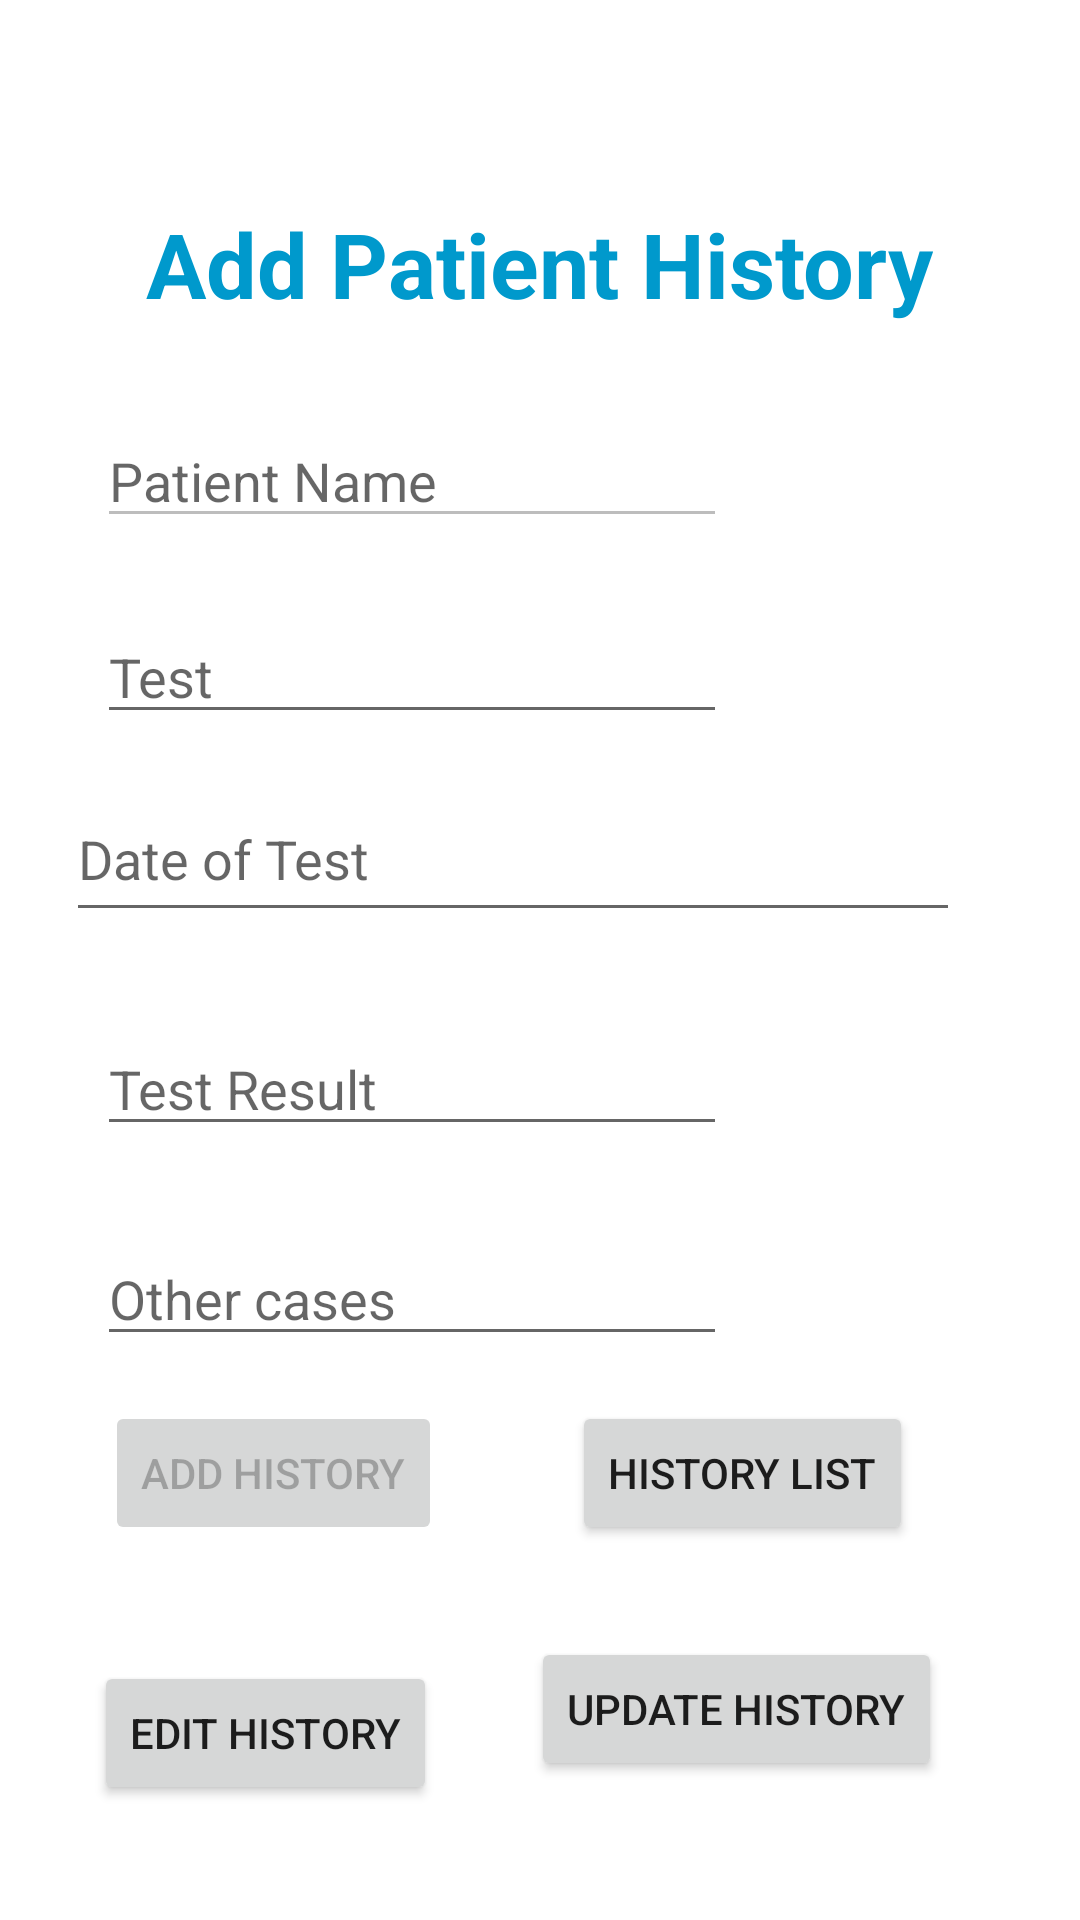

Produce the Android XML layout that renders to this screen, including the resource entries it uses.
<!-- AndroidManifest.xml: application theme Theme.Videocallingapp -->
<!-- res/layout/activity_addhistory.xml -->
<?xml version="1.0" encoding="utf-8"?>
<androidx.constraintlayout.widget.ConstraintLayout xmlns:android="http://schemas.android.com/apk/res/android"
    xmlns:app="http://schemas.android.com/apk/res-auto"
    xmlns:tools="http://schemas.android.com/tools"
    android:layout_width="match_parent"
    android:layout_height="match_parent"
    tools:context=".AddhistoryActivity">

    <TextView
        android:id="@+id/textview1"
        android:layout_width="wrap_content"
        android:layout_height="wrap_content"
        android:layout_marginStart="8dp"
        android:layout_marginTop="8dp"
        android:layout_marginEnd="8dp"
        android:layout_marginBottom="8dp"
        android:gravity="center"
        android:text="Add Patient History"
        android:textColor="@color/colorDarkblue"
        android:textSize="30sp"
        android:textStyle="bold"
        app:layout_constraintBottom_toBottomOf="parent"
        app:layout_constraintEnd_toEndOf="parent"
        app:layout_constraintHorizontal_bias="0.497"
        app:layout_constraintStart_toStartOf="parent"
        app:layout_constraintTop_toTopOf="parent"
        app:layout_constraintVertical_bias="0.102" />

    <Button
        android:id="@+id/btnHistorylist"
        android:layout_width="wrap_content"
        android:layout_height="wrap_content"
        android:layout_marginStart="8dp"
        android:layout_marginTop="8dp"
        android:layout_marginEnd="8dp"
        android:layout_marginBottom="8dp"
        android:text="History List"
        app:layout_constraintBottom_toBottomOf="parent"
        app:layout_constraintEnd_toEndOf="parent"
        app:layout_constraintHorizontal_bias="0.793"
        app:layout_constraintStart_toStartOf="parent"
        app:layout_constraintTop_toTopOf="parent"
        app:layout_constraintVertical_bias="0.797" />

    <EditText
        android:id="@+id/edtTestresult"
        android:layout_width="wrap_content"
        android:layout_height="wrap_content"
        android:layout_marginStart="8dp"
        android:layout_marginTop="8dp"
        android:layout_marginEnd="8dp"
        android:layout_marginBottom="8dp"
        android:ems="10"
        android:hint="Test Result"
        android:inputType="textPersonName"
        app:layout_constraintBottom_toBottomOf="parent"
        app:layout_constraintEnd_toEndOf="parent"
        app:layout_constraintHorizontal_bias="0.181"
        app:layout_constraintStart_toStartOf="parent"
        app:layout_constraintTop_toTopOf="parent"
        app:layout_constraintVertical_bias="0.571" />

    <EditText
        android:id="@+id/edtDateoftest"
        android:layout_width="298dp"
        android:layout_height="52dp"
        android:hint="Date of Test"
        android:inputType="datetime"
        app:layout_constraintBottom_toBottomOf="parent"
        app:layout_constraintEnd_toEndOf="parent"
        app:layout_constraintHorizontal_bias="0.353"
        app:layout_constraintStart_toStartOf="parent"
        app:layout_constraintTop_toTopOf="parent"
        app:layout_constraintVertical_bias="0.44" />

    <EditText
        android:id="@+id/edtTest"
        android:layout_width="wrap_content"
        android:layout_height="wrap_content"
        android:layout_marginStart="8dp"
        android:layout_marginTop="8dp"
        android:layout_marginEnd="8dp"
        android:layout_marginBottom="8dp"
        android:ems="10"
        android:hint="Test"
        android:inputType="textPersonName"
        app:layout_constraintBottom_toBottomOf="parent"
        app:layout_constraintEnd_toEndOf="parent"
        app:layout_constraintHorizontal_bias="0.181"
        app:layout_constraintStart_toStartOf="parent"
        app:layout_constraintTop_toTopOf="parent"
        app:layout_constraintVertical_bias="0.335" />

    <EditText
        android:id="@+id/edtOthercases"
        android:layout_width="wrap_content"
        android:layout_height="wrap_content"
        android:layout_marginStart="8dp"
        android:layout_marginTop="8dp"
        android:layout_marginEnd="8dp"
        android:layout_marginBottom="8dp"
        android:ems="10"
        android:hint="Other cases"
        android:inputType="textPersonName"
        app:layout_constraintBottom_toBottomOf="parent"
        app:layout_constraintEnd_toEndOf="parent"
        app:layout_constraintHorizontal_bias="0.181"
        app:layout_constraintStart_toStartOf="parent"
        app:layout_constraintTop_toTopOf="parent"
        app:layout_constraintVertical_bias="0.691" />

    <Button
        android:id="@+id/btnAddHistory"
        android:layout_width="wrap_content"
        android:layout_height="wrap_content"
        android:layout_marginStart="8dp"
        android:layout_marginTop="8dp"
        android:layout_marginEnd="8dp"
        android:layout_marginBottom="8dp"
        android:enabled="false"
        android:text="Add History"
        app:layout_constraintBottom_toBottomOf="parent"
        app:layout_constraintEnd_toEndOf="parent"
        app:layout_constraintHorizontal_bias="0.117"
        app:layout_constraintStart_toStartOf="parent"
        app:layout_constraintTop_toTopOf="parent"
        app:layout_constraintVertical_bias="0.797" />

    <EditText
        android:id="@+id/edtPatientname"
        android:layout_width="wrap_content"
        android:layout_height="wrap_content"
        android:layout_marginStart="8dp"
        android:layout_marginTop="8dp"
        android:layout_marginEnd="8dp"
        android:layout_marginBottom="8dp"
        android:ems="10"
        android:enabled="false"
        android:hint="Patient Name"
        android:inputType="textPersonName"
        app:layout_constraintBottom_toBottomOf="parent"
        app:layout_constraintEnd_toEndOf="parent"
        app:layout_constraintHorizontal_bias="0.181"
        app:layout_constraintStart_toStartOf="parent"
        app:layout_constraintTop_toTopOf="parent"
        app:layout_constraintVertical_bias="0.223" />

    <Button
        android:id="@+id/btnUpdateHistory"
        android:layout_width="wrap_content"
        android:layout_height="wrap_content"
        android:text="Update History"
        app:layout_constraintBottom_toBottomOf="parent"
        app:layout_constraintEnd_toEndOf="parent"
        app:layout_constraintHorizontal_bias="0.794"
        app:layout_constraintStart_toStartOf="parent"
        app:layout_constraintTop_toBottomOf="@+id/btnHistorylist"
        app:layout_constraintVertical_bias="0.4" />

    <Button
        android:id="@+id/buttonEditHistory"
        android:layout_width="wrap_content"
        android:layout_height="wrap_content"
        android:text="Edit History"
        app:layout_constraintBottom_toBottomOf="parent"
        app:layout_constraintEnd_toStartOf="@+id/btnUpdateHistory"
        app:layout_constraintHorizontal_bias="0.5"
        app:layout_constraintStart_toStartOf="parent"
        app:layout_constraintTop_toBottomOf="@+id/btnAddHistory" />

</androidx.constraintlayout.widget.ConstraintLayout>
<!-- resources referenced by this layout -->
<resources>
  <color name="colorDarkblue">#0099CC</color>
  <style name="Theme.Videocallingapp" parent="Theme.MaterialComponents.DayNight.DarkActionBar">
          
          <item name="colorPrimary">@color/purple_500</item>
          <item name="colorPrimaryVariant">@color/purple_700</item>
          <item name="colorOnPrimary">@color/white</item>
          
          <item name="colorSecondary">@color/teal_200</item>
          <item name="colorSecondaryVariant">@color/teal_700</item>
          <item name="colorOnSecondary">@color/black</item>
          
          <item name="android:statusBarColor" tools:targetApi="l">?attr/colorPrimaryVariant</item>
          
      </style>
  <color name="purple_500">#FF6200EE</color>
  <color name="purple_700">#FF3700B3</color>
  <color name="white">#FFFFFFFF</color>
  <color name="teal_200">#FF03DAC5</color>
  <color name="teal_700">#FF018786</color>
  <color name="black">#FF000000</color>
</resources>
